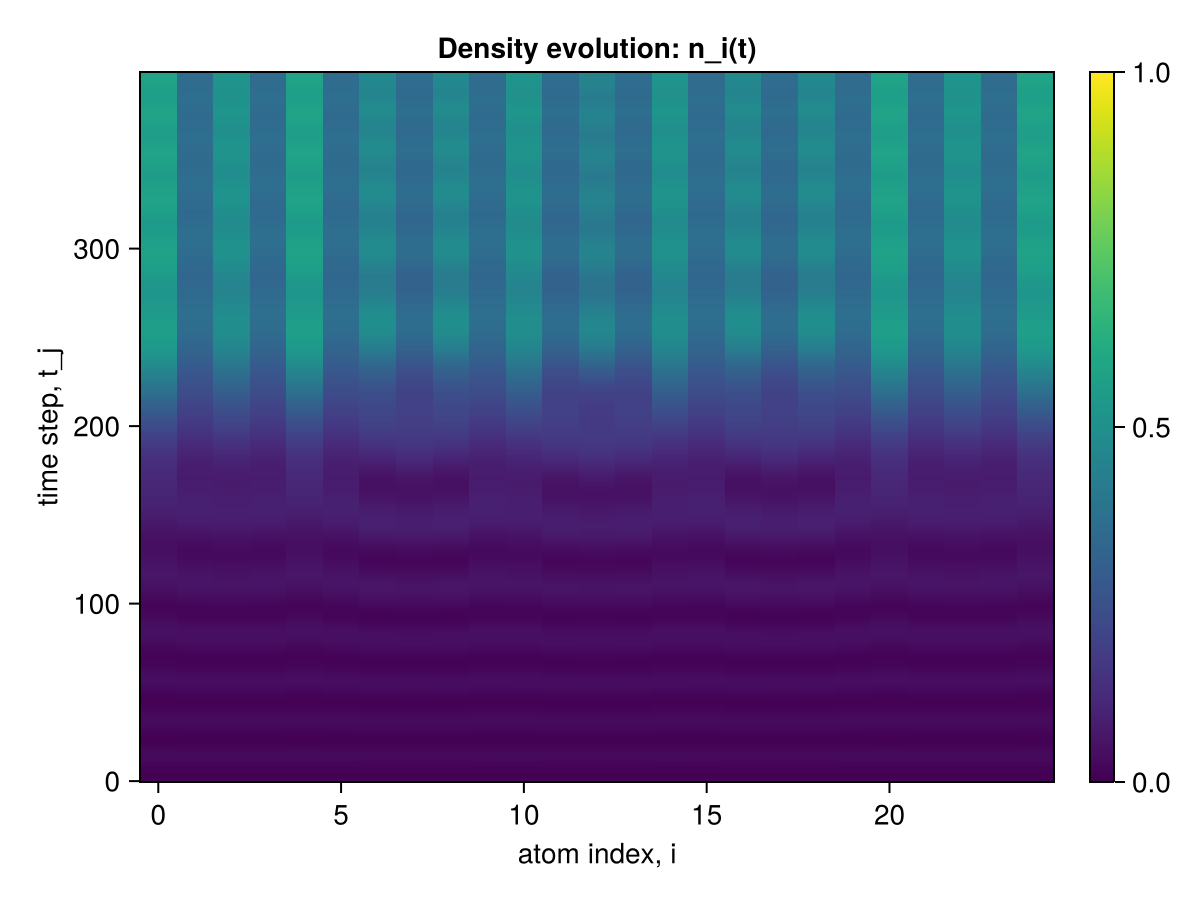

Source data for this figure (header and first rows):
0.0, 0.0, 0.0, 0.0, 0.0, 0.0, 0.0, 0.0, 0.0, 0.0, 0.0, 0.0, 0.0, 0.0, 0.0, 0.0, 0.0, 0.0, 0.0, 0.0, 0.0, 0.0, 0.0, 0.0
9.67819086150623e-6, 9.67810803148561e-6, 9.67810803148561e-6, 9.678108030819477e-6, 9.678190860951119e-6, 9.678108030097832e-6, 9.678025200854368e-6, 9.678025200743345e-6, 9.6780252000217e-6, 9.67810802954272e-6, 9.678108030541921e-6, 9.678025201187435e-6, 9.678025201298457e-6, 9.678025200576812e-6, 9.67810802998681e-6, 9.678108029764765e-6, 9.678025200410278e-6, 9.678025200299256e-6, 9.678025199577611e-6, 9.678108028932098e-6, 9.678190859396807e-6, 9.678108027932897e-6, 9.678108027932897e-6, 9.678108027211252e-6
8.518393751666409e-5, 8.517684957026761e-5, 8.517684962661143e-5, 8.517684908720957e-5, 8.518393703355054e-5, 8.5176848603985e-5, 8.516976135486409e-5, 8.516976141137445e-5, 8.516976087219463e-5, 8.517684812170412e-5, 8.517684866110597e-5, 8.516976141142996e-5, 8.516976146794031e-5, 8.516976092853845e-5, 8.517684817815896e-5, 8.517684812148207e-5, 8.516976087225014e-5, 8.516976092864947e-5, 8.51697603891366e-5, 8.517684763842404e-5, 8.518393606743446e-5, 8.517684715525498e-5, 8.51768472120984e-5, 8.517684667230796e-5
0.0003294, 0.0003292, 0.0003292, 0.0003292, 0.0003294, 0.0003292, 0.0003291, 0.0003291, 0.0003291, 0.0003292, 0.0003292, 0.0003291, 0.0003291, 0.0003291, 0.0003292, 0.0003292, 0.0003291, 0.0003291, 0.0003291, 0.0003292, 0.0003294, 0.0003292, 0.0003292, 0.0003292
0.0008745, 0.000874, 0.000874, 0.000874, 0.0008745, 0.000874, 0.0008735, 0.0008735, 0.0008735, 0.000874, 0.000874, 0.0008735, 0.0008735, 0.0008735, 0.000874, 0.000874, 0.0008735, 0.0008735, 0.0008735, 0.000874, 0.0008745, 0.000874, 0.000874, 0.000874
0.001858, 0.001855, 0.001855, 0.001855, 0.001858, 0.001855, 0.001853, 0.001853, 0.001853, 0.001855, 0.001855, 0.001853, 0.001853, 0.001853, 0.001855, 0.001855, 0.001853, 0.001853, 0.001853, 0.001855, 0.001858, 0.001855, 0.001855, 0.001855
0.003398, 0.003393, 0.003393, 0.003393, 0.003398, 0.003393, 0.003388, 0.003388, 0.003388, 0.003393, 0.003393, 0.003388, 0.003388, 0.003388, 0.003393, 0.003393, 0.003388, 0.003388, 0.003388, 0.003393, 0.003398, 0.003393, 0.003393, 0.003393
0.005564, 0.00555, 0.00555, 0.00555, 0.005564, 0.00555, 0.005537, 0.005537, 0.005537, 0.00555, 0.00555, 0.005537, 0.005537, 0.005537, 0.00555, 0.00555, 0.005537, 0.005537, 0.005537, 0.00555, 0.005564, 0.00555, 0.00555, 0.00555
0.008352, 0.008318, 0.008318, 0.008318, 0.008352, 0.008318, 0.008284, 0.008284, 0.008284, 0.008318, 0.008318, 0.008284, 0.008284, 0.008284, 0.008318, 0.008318, 0.008284, 0.008284, 0.008284, 0.008318, 0.008352, 0.008317, 0.008317, 0.008318
0.01169, 0.01162, 0.01162, 0.01162, 0.01169, 0.01162, 0.01155, 0.01155, 0.01155, 0.01162, 0.01162, 0.01155, 0.01155, 0.01155, 0.01162, 0.01162, 0.01155, 0.01155, 0.01155, 0.01162, 0.01169, 0.01162, 0.01162, 0.01162
0.01538, 0.01524, 0.01524, 0.01524, 0.01538, 0.01524, 0.01509, 0.0151, 0.01509, 0.01524, 0.01524, 0.01509, 0.0151, 0.01509, 0.01524, 0.01524, 0.01509, 0.01509, 0.01509, 0.01524, 0.01538, 0.01524, 0.01524, 0.01524
0.01878, 0.01853, 0.01853, 0.01852, 0.01877, 0.01852, 0.01828, 0.01828, 0.01827, 0.01852, 0.01852, 0.01827, 0.01828, 0.01827, 0.01852, 0.01852, 0.01827, 0.01828, 0.01827, 0.01852, 0.01877, 0.01852, 0.01852, 0.01852
0.02151, 0.02112, 0.02112, 0.02112, 0.02151, 0.02111, 0.02073, 0.02074, 0.02073, 0.02111, 0.02111, 0.02073, 0.02074, 0.02073, 0.02111, 0.02111, 0.02073, 0.02074, 0.02073, 0.02111, 0.0215, 0.02111, 0.02112, 0.02112
0.0233, 0.02274, 0.02274, 0.02273, 0.02329, 0.02273, 0.02219, 0.02219, 0.02218, 0.02272, 0.02272, 0.02219, 0.02219, 0.02219, 0.02272, 0.02272, 0.02218, 0.02219, 0.02219, 0.02273, 0.02329, 0.02273, 0.02274, 0.02274
0.02398, 0.02324, 0.02325, 0.02323, 0.02397, 0.02323, 0.02252, 0.02252, 0.02251, 0.02322, 0.02322, 0.02252, 0.02253, 0.02252, 0.02322, 0.02321, 0.02251, 0.02252, 0.02252, 0.02323, 0.02397, 0.02323, 0.02324, 0.02324
0.02349, 0.02256, 0.02257, 0.02255, 0.02348, 0.02255, 0.02167, 0.02168, 0.02167, 0.02253, 0.02254, 0.02167, 0.02169, 0.02167, 0.02255, 0.02253, 0.02167, 0.02168, 0.02167, 0.02255, 0.02348, 0.02255, 0.02257, 0.02256
0.02189, 0.0208, 0.02082, 0.0208, 0.02188, 0.02079, 0.01977, 0.01978, 0.01977, 0.02077, 0.02079, 0.01978, 0.01979, 0.01977, 0.02079, 0.02077, 0.01977, 0.01978, 0.01977, 0.02079, 0.02188, 0.02079, 0.02081, 0.0208
0.01938, 0.01817, 0.01819, 0.01816, 0.01937, 0.01815, 0.01704, 0.01706, 0.01703, 0.01814, 0.01816, 0.01705, 0.01707, 0.01705, 0.01816, 0.01814, 0.01704, 0.01706, 0.01704, 0.01815, 0.01936, 0.01816, 0.01818, 0.01817
0.0162, 0.01493, 0.01495, 0.01493, 0.01619, 0.01492, 0.01377, 0.01379, 0.01376, 0.01491, 0.01493, 0.01378, 0.0138, 0.01378, 0.01493, 0.0149, 0.01376, 0.01379, 0.01377, 0.01492, 0.01618, 0.01493, 0.01495, 0.01493
0.01271, 0.01146, 0.01149, 0.01146, 0.0127, 0.01145, 0.01034, 0.01037, 0.01034, 0.01144, 0.01147, 0.01036, 0.01039, 0.01036, 0.01147, 0.01144, 0.01034, 0.01037, 0.01034, 0.01145, 0.01269, 0.01146, 0.01149, 0.01146
0.009249, 0.008116, 0.008145, 0.008112, 0.009243, 0.008109, 0.007123, 0.00715, 0.007122, 0.008102, 0.00813, 0.007144, 0.007171, 0.007145, 0.00813, 0.008099, 0.007123, 0.007149, 0.007124, 0.008108, 0.009239, 0.008113, 0.008144, 0.008116
0.006182, 0.005248, 0.005276, 0.005245, 0.00618, 0.005245, 0.004465, 0.00449, 0.004464, 0.005242, 0.00527, 0.004487, 0.004513, 0.004488, 0.00527, 0.005239, 0.004466, 0.00449, 0.004465, 0.005244, 0.006177, 0.005247, 0.005276, 0.005248
0.003816, 0.003159, 0.003185, 0.003159, 0.003816, 0.00316, 0.002656, 0.002677, 0.002656, 0.00316, 0.003186, 0.002677, 0.002698, 0.002677, 0.003186, 0.003159, 0.002657, 0.002677, 0.002656, 0.00316, 0.003815, 0.003161, 0.003186, 0.00316
0.00238, 0.00206, 0.002081, 0.002061, 0.002383, 0.002064, 0.001883, 0.001899, 0.001884, 0.002067, 0.002087, 0.0019, 0.001915, 0.0019, 0.002088, 0.002067, 0.001885, 0.001899, 0.001884, 0.002065, 0.002383, 0.002064, 0.002082, 0.002061
0.002023, 0.002073, 0.002086, 0.002076, 0.002027, 0.002079, 0.002242, 0.00225, 0.002244, 0.002085, 0.002096, 0.002251, 0.002258, 0.002251, 0.002096, 0.002085, 0.002243, 0.002249, 0.002242, 0.00208, 0.002029, 0.002077, 0.002087, 0.002074
0.002776, 0.003195, 0.003196, 0.003199, 0.002782, 0.003202, 0.003696, 0.003691, 0.003698, 0.003209, 0.003208, 0.003694, 0.003688, 0.003694, 0.003209, 0.00321, 0.003696, 0.00369, 0.003697, 0.003203, 0.002785, 0.003199, 0.003198, 0.003196
0.00458, 0.005331, 0.005317, 0.005335, 0.004585, 0.005336, 0.006113, 0.006095, 0.006115, 0.005343, 0.005328, 0.006097, 0.006077, 0.006096, 0.005327, 0.005345, 0.006112, 0.006093, 0.006113, 0.005337, 0.004587, 0.005333, 0.005317, 0.00533
0.007262, 0.008269, 0.008237, 0.008272, 0.007266, 0.008272, 0.009246, 0.009212, 0.009248, 0.008278, 0.008245, 0.009214, 0.009178, 0.009214, 0.008245, 0.00828, 0.009245, 0.00921, 0.009246, 0.008273, 0.007268, 0.008268, 0.008236, 0.008267
0.01058, 0.01174, 0.01169, 0.01174, 0.01059, 0.01174, 0.0128, 0.01275, 0.01281, 0.01175, 0.01169, 0.01276, 0.0127, 0.01275, 0.01169, 0.01175, 0.0128, 0.01275, 0.0128, 0.01174, 0.01059, 0.01174, 0.01169, 0.01174
0.01425, 0.01543, 0.01536, 0.01543, 0.01425, 0.01542, 0.01644, 0.01638, 0.01644, 0.01542, 0.01535, 0.01637, 0.01631, 0.01637, 0.01535, 0.01542, 0.01643, 0.01637, 0.01644, 0.01542, 0.01425, 0.01542, 0.01535, 0.01542
0.01793, 0.01898, 0.01889, 0.01898, 0.01792, 0.01897, 0.01981, 0.01972, 0.0198, 0.01896, 0.01887, 0.01972, 0.01964, 0.01972, 0.01887, 0.01896, 0.0198, 0.01972, 0.0198, 0.01897, 0.01792, 0.01897, 0.01889, 0.01898
0.02131, 0.0221, 0.022, 0.0221, 0.0213, 0.02208, 0.02261, 0.02252, 0.0226, 0.02207, 0.02197, 0.02251, 0.02242, 0.02251, 0.02197, 0.02207, 0.0226, 0.02252, 0.02261, 0.02208, 0.0213, 0.02208, 0.02199, 0.02209
0.02411, 0.0245, 0.02438, 0.02449, 0.02409, 0.02447, 0.02457, 0.02448, 0.02456, 0.02445, 0.02434, 0.02446, 0.02437, 0.02446, 0.02434, 0.02445, 0.02456, 0.02447, 0.02457, 0.02446, 0.02409, 0.02447, 0.02437, 0.02449
0.02609, 0.02597, 0.02585, 0.02596, 0.02607, 0.02594, 0.02554, 0.02544, 0.02553, 0.02592, 0.0258, 0.02543, 0.02534, 0.02543, 0.0258, 0.02592, 0.02553, 0.02544, 0.02554, 0.02593, 0.02606, 0.02595, 0.02584, 0.02596
0.0271, 0.02642, 0.0263, 0.0264, 0.02708, 0.02638, 0.02544, 0.02535, 0.02543, 0.02636, 0.02624, 0.02533, 0.02525, 0.02533, 0.02624, 0.02635, 0.02543, 0.02535, 0.02543, 0.02637, 0.02707, 0.02639, 0.02629, 0.02641
0.02706, 0.02579, 0.02568, 0.02577, 0.02703, 0.02575, 0.02427, 0.02419, 0.02426, 0.02572, 0.02562, 0.02418, 0.02411, 0.02418, 0.02562, 0.02572, 0.02426, 0.0242, 0.02427, 0.02575, 0.02703, 0.02577, 0.02567, 0.02578
0.02601, 0.02418, 0.02409, 0.02416, 0.02598, 0.02414, 0.02219, 0.02213, 0.02218, 0.02411, 0.02403, 0.02212, 0.02207, 0.02211, 0.02403, 0.02411, 0.02218, 0.02213, 0.02219, 0.02414, 0.02597, 0.02416, 0.02408, 0.02417
0.02404, 0.02173, 0.02167, 0.02171, 0.02401, 0.02169, 0.01936, 0.01933, 0.01935, 0.02167, 0.02161, 0.01932, 0.01929, 0.01932, 0.0216, 0.02167, 0.01936, 0.01934, 0.01936, 0.02169, 0.02401, 0.02171, 0.02166, 0.02172
0.02133, 0.01866, 0.01863, 0.01865, 0.02131, 0.01863, 0.01608, 0.01607, 0.01607, 0.01861, 0.01858, 0.01606, 0.01606, 0.01606, 0.01858, 0.01861, 0.01608, 0.01608, 0.01608, 0.01863, 0.0213, 0.01865, 0.01862, 0.01866
0.01813, 0.01528, 0.01528, 0.01527, 0.01811, 0.01525, 0.01264, 0.01266, 0.01263, 0.01523, 0.01523, 0.01265, 0.01268, 0.01265, 0.01523, 0.01523, 0.01264, 0.01266, 0.01264, 0.01525, 0.01811, 0.01527, 0.01527, 0.01527
0.01471, 0.01185, 0.01188, 0.01184, 0.01469, 0.01183, 0.009346, 0.009393, 0.009339, 0.01182, 0.01184, 0.009383, 0.009434, 0.009384, 0.01184, 0.01181, 0.009343, 0.009395, 0.009346, 0.01183, 0.01468, 0.01184, 0.01187, 0.01184
0.01135, 0.008686, 0.008746, 0.008682, 0.01134, 0.008674, 0.006513, 0.00658, 0.006509, 0.008668, 0.008723, 0.006573, 0.006644, 0.006574, 0.008725, 0.008662, 0.006512, 0.006582, 0.006513, 0.008673, 0.01133, 0.008683, 0.008743, 0.008685
0.008335, 0.006062, 0.006145, 0.006061, 0.008331, 0.006058, 0.004384, 0.004466, 0.004383, 0.006057, 0.006134, 0.00446, 0.004543, 0.004461, 0.006137, 0.006051, 0.004383, 0.004465, 0.004384, 0.006057, 0.008328, 0.006062, 0.006143, 0.006061
0.005907, 0.004195, 0.004294, 0.004197, 0.005909, 0.004199, 0.003153, 0.003239, 0.003154, 0.004204, 0.004296, 0.003237, 0.003322, 0.003239, 0.004299, 0.004199, 0.003154, 0.003238, 0.003155, 0.004199, 0.005908, 0.0042, 0.004294, 0.004196
0.004266, 0.003253, 0.003357, 0.003259, 0.004274, 0.003263, 0.002939, 0.003019, 0.002943, 0.003273, 0.003369, 0.003018, 0.003096, 0.003019, 0.003371, 0.003268, 0.00294, 0.003016, 0.00294, 0.003264, 0.004274, 0.00326, 0.003357, 0.003254
0.003537, 0.003311, 0.003406, 0.003318, 0.003549, 0.003324, 0.003762, 0.003823, 0.003767, 0.003338, 0.003425, 0.003824, 0.003882, 0.003825, 0.003428, 0.003335, 0.003764, 0.00382, 0.003764, 0.003326, 0.003551, 0.003319, 0.003407, 0.003312
0.003785, 0.004377, 0.004451, 0.004386, 0.003799, 0.004393, 0.005572, 0.005603, 0.005578, 0.004408, 0.004474, 0.005603, 0.005631, 0.005603, 0.004475, 0.004407, 0.005574, 0.0056, 0.005572, 0.004394, 0.003802, 0.004386, 0.004452, 0.004378
0.004989, 0.006367, 0.006405, 0.006376, 0.005003, 0.006382, 0.008219, 0.008207, 0.008224, 0.006398, 0.006428, 0.008207, 0.008192, 0.008207, 0.006429, 0.006399, 0.00822, 0.008203, 0.00822, 0.006384, 0.005007, 0.006374, 0.006404, 0.006368
0.007065, 0.009138, 0.009127, 0.009147, 0.007079, 0.00915, 0.01151, 0.01144, 0.01151, 0.009164, 0.009146, 0.01144, 0.01138, 0.01144, 0.009146, 0.009168, 0.01151, 0.01144, 0.01151, 0.00915, 0.007082, 0.009143, 0.009126, 0.009138
0.009865, 0.01248, 0.01241, 0.01249, 0.009875, 0.01249, 0.01517, 0.01505, 0.01518, 0.0125, 0.01242, 0.01505, 0.01492, 0.01504, 0.01242, 0.0125, 0.01517, 0.01505, 0.01517, 0.01249, 0.009877, 0.01248, 0.01241, 0.01248
0.01318, 0.01614, 0.01601, 0.01615, 0.01319, 0.01614, 0.01893, 0.01875, 0.01893, 0.01615, 0.016, 0.01874, 0.01856, 0.01874, 0.016, 0.01615, 0.01893, 0.01875, 0.01893, 0.01614, 0.01319, 0.01614, 0.016, 0.01614
0.01679, 0.01987, 0.01966, 0.01987, 0.01679, 0.01986, 0.02252, 0.02227, 0.02252, 0.01986, 0.01964, 0.02226, 0.02202, 0.02226, 0.01964, 0.01986, 0.02251, 0.02227, 0.02251, 0.01986, 0.01679, 0.01986, 0.01965, 0.01987
0.02044, 0.02339, 0.02311, 0.02338, 0.02043, 0.02336, 0.02564, 0.02534, 0.02563, 0.02335, 0.02307, 0.02532, 0.02503, 0.02532, 0.02306, 0.02336, 0.02563, 0.02534, 0.02564, 0.02336, 0.02043, 0.02337, 0.02309, 0.02338
0.02388, 0.02644, 0.0261, 0.02643, 0.02387, 0.02641, 0.02809, 0.02774, 0.02808, 0.02639, 0.02604, 0.02773, 0.02739, 0.02772, 0.02604, 0.0264, 0.02808, 0.02774, 0.02809, 0.0264, 0.02386, 0.02642, 0.02609, 0.02643
0.0269, 0.02885, 0.02845, 0.02883, 0.02687, 0.0288, 0.02969, 0.02931, 0.02968, 0.02877, 0.02838, 0.02929, 0.02893, 0.02929, 0.02837, 0.02878, 0.02968, 0.02931, 0.02969, 0.0288, 0.02687, 0.02882, 0.02843, 0.02883
0.02928, 0.03041, 0.02997, 0.0304, 0.02925, 0.03036, 0.03032, 0.02993, 0.03031, 0.03033, 0.02989, 0.02991, 0.02953, 0.02991, 0.02989, 0.03034, 0.03032, 0.02993, 0.03032, 0.03036, 0.02925, 0.03039, 0.02996, 0.0304
0.03091, 0.03108, 0.03061, 0.03105, 0.03087, 0.03102, 0.02998, 0.02959, 0.02996, 0.03098, 0.03053, 0.02957, 0.0292, 0.02957, 0.03052, 0.03099, 0.02997, 0.02959, 0.02998, 0.03102, 0.03086, 0.03105, 0.0306, 0.03107
0.03167, 0.03079, 0.03033, 0.03077, 0.03163, 0.03073, 0.02868, 0.02832, 0.02866, 0.03069, 0.03024, 0.0283, 0.02795, 0.02829, 0.03023, 0.0307, 0.02867, 0.02832, 0.02868, 0.03073, 0.03162, 0.03076, 0.03031, 0.03078
0.03154, 0.02959, 0.02914, 0.02956, 0.0315, 0.02953, 0.02654, 0.02621, 0.02652, 0.02949, 0.02906, 0.0262, 0.0259, 0.0262, 0.02906, 0.02949, 0.02653, 0.02622, 0.02654, 0.02953, 0.03149, 0.02956, 0.02914, 0.02958
0.03056, 0.02759, 0.02719, 0.02757, 0.03052, 0.02754, 0.02373, 0.02347, 0.02372, 0.0275, 0.02711, 0.02346, 0.02321, 0.02346, 0.02711, 0.0275, 0.02373, 0.02348, 0.02373, 0.02754, 0.03051, 0.02757, 0.02718, 0.02758
0.0288, 0.02492, 0.02459, 0.0249, 0.02876, 0.02488, 0.02046, 0.02027, 0.02044, 0.02484, 0.02451, 0.02026, 0.02009, 0.02026, 0.02452, 0.02484, 0.02045, 0.02028, 0.02046, 0.02488, 0.02875, 0.02491, 0.02458, 0.02492
... 339 more rows
